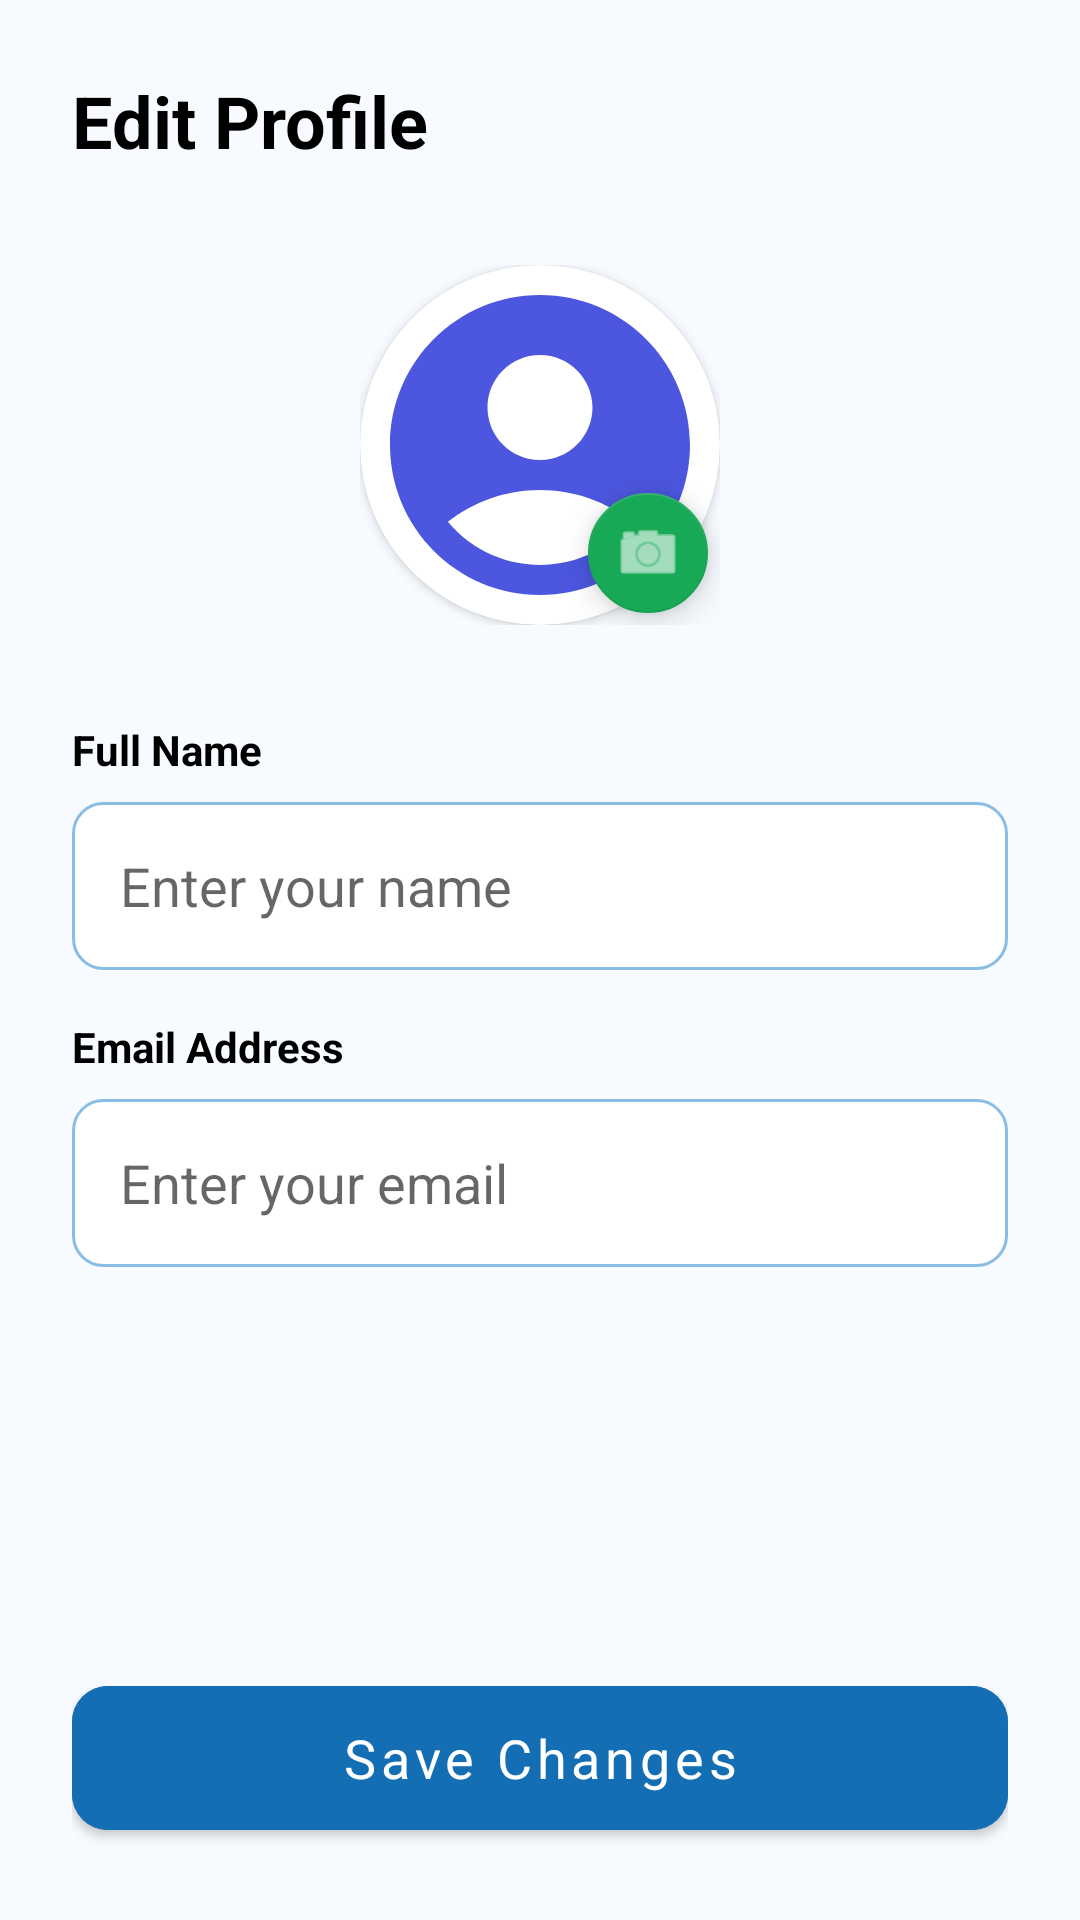

Reconstruct the res/layout file that produces this screen, plus the resources it refers to.
<!-- AndroidManifest.xml: application theme Theme.LearnBridge -->
<!-- res/layout/fragment_edit_profile.xml -->
<?xml version="1.0" encoding="utf-8"?>
<LinearLayout xmlns:android="http://schemas.android.com/apk/res/android"
    xmlns:app="http://schemas.android.com/apk/res-auto"
    android:layout_width="match_parent"
    android:layout_height="match_parent"
    android:background="@color/bg_white"
    android:orientation="vertical"
    android:padding="24dp">

    <TextView
        android:layout_width="wrap_content"
        android:layout_height="wrap_content"
        android:text="Edit Profile"
        android:textColor="@color/black"
        android:textSize="24sp"
        android:textStyle="bold" />

    <FrameLayout
        android:layout_width="wrap_content"
        android:layout_height="wrap_content"
        android:layout_gravity="center"
        android:layout_marginTop="32dp">

        <com.google.android.material.card.MaterialCardView
            android:layout_width="120dp"
            android:layout_height="120dp"
            android:layout_gravity="center"
            app:cardCornerRadius="60dp"
            app:cardElevation="2dp"
            app:strokeWidth="0dp">

            <FrameLayout
                android:layout_width="match_parent"
                android:layout_height="match_parent">

                <ImageView
                    android:id="@+id/ivEditProfileImage"
                    android:layout_width="match_parent"
                    android:layout_height="match_parent"
                    android:scaleType="centerCrop"
                    android:src="@drawable/baseline_account_circle_24" />

            </FrameLayout>
        </com.google.android.material.card.MaterialCardView>

        <com.google.android.material.floatingactionbutton.FloatingActionButton
            android:id="@+id/fabChangePhoto"
            android:layout_width="wrap_content"
            android:layout_height="wrap_content"
            android:layout_gravity="bottom|end"
            android:backgroundTint="@color/accent"
            android:src="@android:drawable/ic_menu_camera"
            app:fabSize="mini"
            app:tint="@color/white" />
    </FrameLayout>

    <TextView
        android:layout_width="wrap_content"
        android:layout_height="wrap_content"
        android:layout_marginTop="32dp"
        android:text="Full Name"
        android:textColor="@color/black"
        android:textStyle="bold" />

    <EditText
        android:id="@+id/etEditName"
        android:layout_width="match_parent"
        android:layout_height="56dp"
        android:layout_marginTop="8dp"
        android:background="@drawable/bg_input_field"
        android:hint="Enter your name"
        android:paddingHorizontal="16dp" />

    <TextView
        android:layout_width="wrap_content"
        android:layout_height="wrap_content"
        android:layout_marginTop="16dp"
        android:text="Email Address"
        android:textColor="@color/black"
        android:textStyle="bold" />

    <EditText
        android:id="@+id/etEditEmail"
        android:layout_width="match_parent"
        android:layout_height="56dp"
        android:layout_marginTop="8dp"
        android:background="@drawable/bg_input_field"
        android:hint="Enter your email"
        android:inputType="textEmailAddress"
        android:paddingHorizontal="16dp" />

    <View
        android:layout_width="match_parent"
        android:layout_height="0dp"
        android:layout_weight="1" />

    <com.google.android.material.button.MaterialButton
        android:id="@+id/btnSaveProfile"
        android:layout_width="match_parent"
        android:layout_height="60dp"
        android:text="Save Changes"
        android:textAllCaps="false"
        android:textSize="18sp"
        app:cornerRadius="12dp"
        android:backgroundTint="@color/primary" />

</LinearLayout>
<!-- resources referenced by this layout -->
<resources>
  <color name="accent">#18A957</color>
  <color name="bg_white">#F7FBFF</color>
  <color name="black">#FF000000</color>
  <color name="primary">#146EB4</color>
  <color name="white">#FFFFFFFF</color>
  <!-- drawable baseline_account_circle_24 (drawable) -->
  <vector xmlns:android="http://schemas.android.com/apk/res/android" android:height="24dp" android:tint="#4C56DE" android:viewportHeight="24" android:viewportWidth="24" android:width="24dp">
        
      <path android:fillColor="@android:color/white" android:pathData="M12,2C6.48,2 2,6.48 2,12s4.48,10 10,10s10,-4.48 10,-10S17.52,2 12,2zM12,6c1.93,0 3.5,1.57 3.5,3.5S13.93,13 12,13s-3.5,-1.57 -3.5,-3.5S10.07,6 12,6zM12,20c-2.03,0 -4.43,-0.82 -6.14,-2.88C7.55,15.8 9.68,15 12,15s4.45,0.8 6.14,2.12C16.43,19.18 14.03,20 12,20z"/>
      
  </vector>
  <!-- drawable bg_input_field (drawable) -->
  <?xml version="1.0" encoding="utf-8"?>
  <shape xmlns:android="http://schemas.android.com/apk/res/android">
      <solid android:color="@color/surface_card" />
      <stroke android:width="1dp" android:color="@color/border_strong" />
      <corners android:radius="10dp" />
  </shape>
  <style name="Theme.LearnBridge" parent="Theme.MaterialComponents.Light.NoActionBar">
          
          <item name="colorPrimary">@color/primary</item>
          <item name="colorPrimaryVariant">@color/primary_dark</item>
          <item name="colorOnPrimary">@color/white</item>
          
          <item name="colorSecondary">@color/accent</item>
          <item name="colorSecondaryVariant">@color/accent</item>
          <item name="colorOnSecondary">@color/black</item>
          
          <item name="android:statusBarColor">@color/white</item>
          <item name="android:windowLightStatusBar">true</item>
          <item name="android:fontFamily">sans-serif</item>
          <item name="fontFamily">sans-serif</item>
          <item name="android:textViewStyle">@style/LearnBridgeTextView</item>
          <item name="android:editTextStyle">@style/LearnBridgeEditText</item>
          <item name="materialButtonStyle">@style/LearnBridgeButton</item>
          <item name="android:colorAccent">@color/accent</item>
          <item name="android:navigationBarColor">@color/white</item>
      </style>
  <color name="surface_card">#FFFFFFFF</color>
  <color name="border_strong">#8ABDE4</color>
  <color name="primary_dark">#0B4F86</color>
  <style name="LearnBridgeTextView" parent="@android:style/Widget.TextView">
          <item name="android:fontFamily">sans-serif</item>
          <item name="android:includeFontPadding">true</item>
      </style>
  <style name="LearnBridgeEditText" parent="@android:style/Widget.EditText">
          <item name="android:fontFamily">sans-serif</item>
          <item name="android:textColor">@color/black</item>
          <item name="android:textColorHint">@color/text_secondary</item>
      </style>
  <style name="LearnBridgeButton" parent="Widget.MaterialComponents.Button">
          <item name="android:fontFamily">sans-serif</item>
          <item name="android:textAllCaps">false</item>
          <item name="cornerRadius">12dp</item>
      </style>
  <color name="text_secondary">#757575</color>
</resources>
